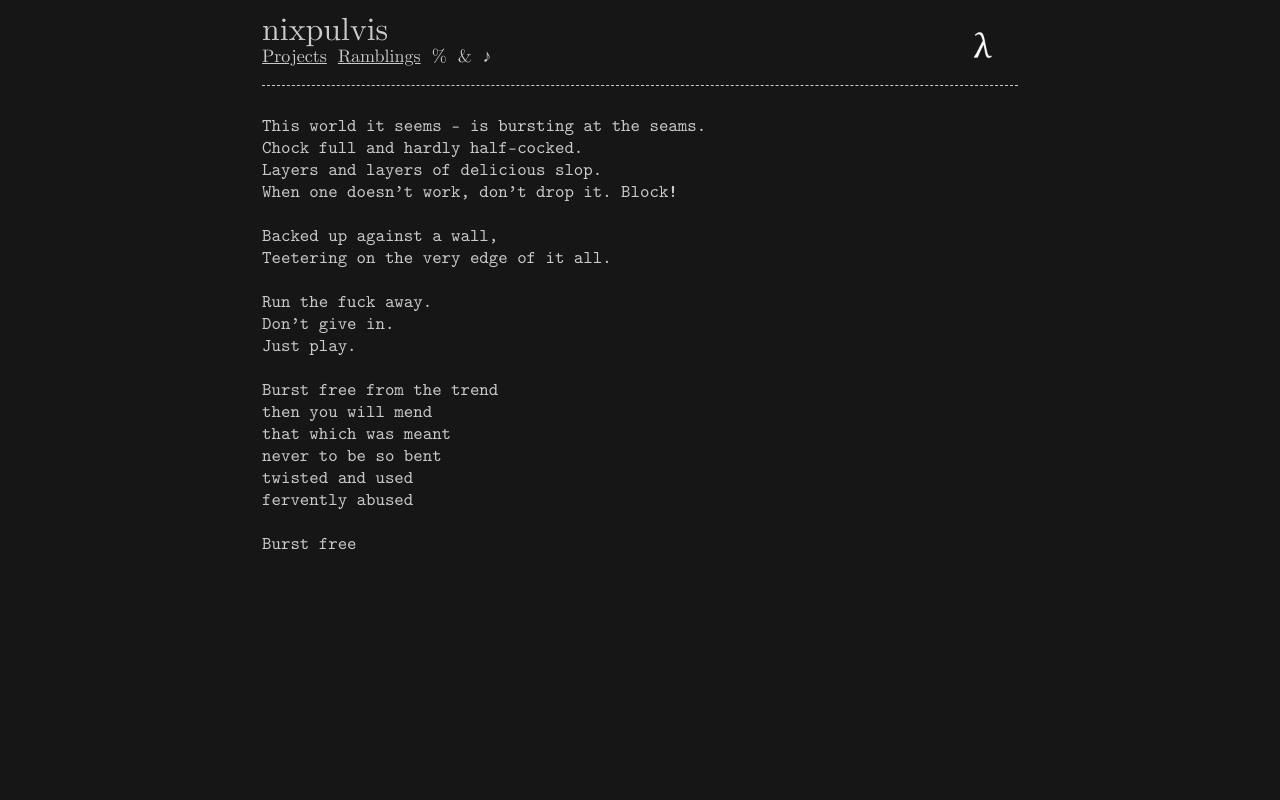

repository: nixpulvis/nixpulvis.github.io · page: MTk3ODkK/bursting.html · generator: jekyll

---
layout: default
style: /css/MTk3ODkK.css
---

This world it seems -- is bursting at the seams.
Chock full and hardly half-cocked.
Layers and layers of delicious slop.
When one doesn't work, don't drop it. Block!

Backed up against a wall,
Teetering on the very edge of it all.

Run the fuck away.
Don't give in.
Just play.

Burst free from the trend
then you will mend
that which was meant
never to be so bent
twisted and used
fervently abused

Burst free
